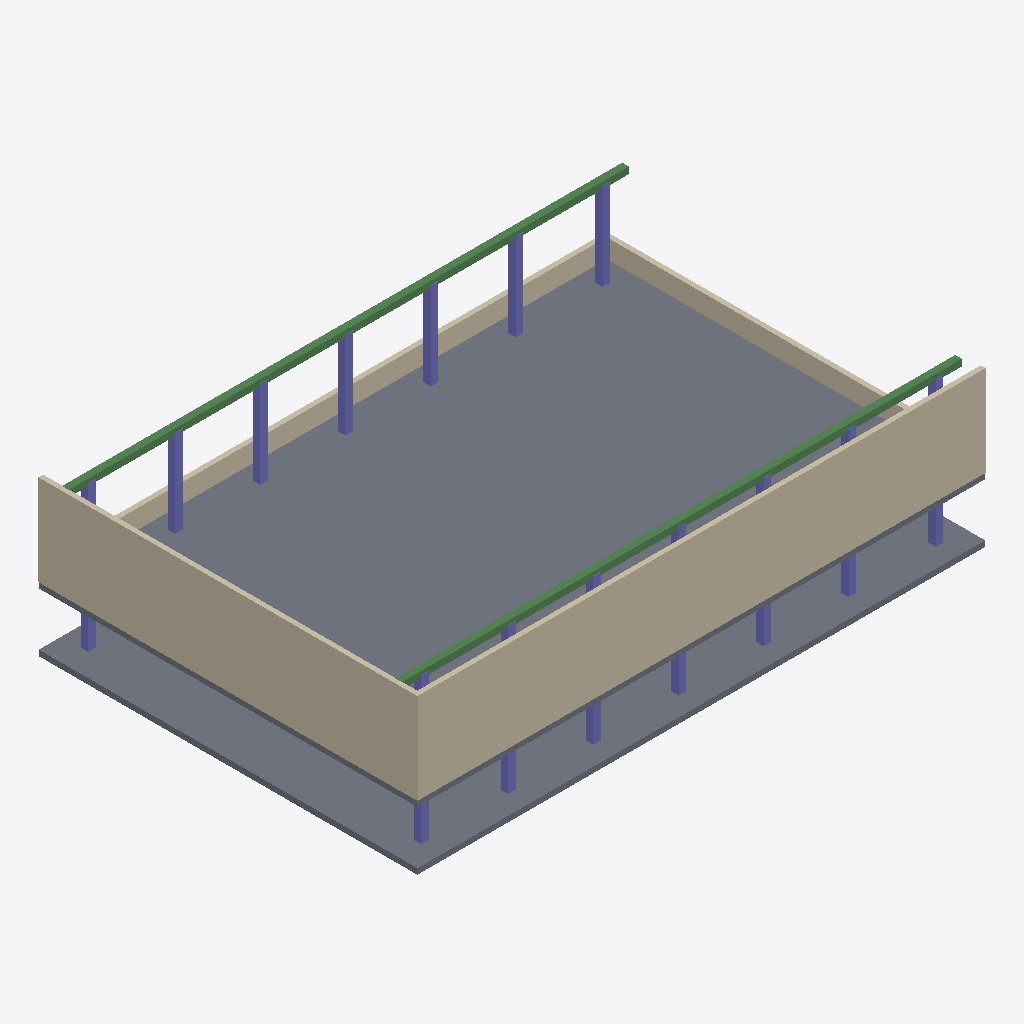
Isometric view of an IFC building model (IFC-SPF (STEP), schema IFC4, length unit metre), seen from the south-west, elements coloured by IFC class: 22 columns (violet), 4 walls (beige), 2 slabs (grey), 2 beams (green).
Extent 30.1 m × 20.1 m × 8.2 m (x, y, z). Storeys (2): Sub-Fab Utility Level at -3.40 m; Cleanroom Level at 0.00 m. Elements (44): 28 IfcColumn, 8 IfcBuildingElementProxy, 4 IfcWall, 2 IfcBeam, 2 IfcSlab.

HEADER;
FILE_DESCRIPTION(('ViewDefinition [ReferenceView_V1.2]'),'2;1');
FILE_NAME('fab-building.ifc','2026-07-04T00:00:00',('Cheng'),(''),'fab-generator','fab-generator','');
FILE_SCHEMA(('IFC4'));
ENDSEC;
DATA;
#37=IFCPROJECT('0oXLGsXPGwXTG_XXm215Gc',$,'Semiconductor Fab Digital Twin',$,$,$,$,(#40),#36);
#44=IFCSITE('1gERDg2R1g6R5gQRvA_xTg',$,'Fab Campus Site',$,$,#67,$,$,.ELEMENT.,$,$,$,$,$);
#101=IFCBUILDING('3ACRZA0RdA4RRgux$ASRJg',$,'Fab 1 Main Building',$,$,#67,$,$,.ELEMENT.,$,$,$);
#103=IFCBUILDINGSTOREY('1oQZPoUZTo2ZXIc35oAZfI',$,'Cleanroom Level',$,$,#67,$,$,.ELEMENT.,0.0);
#104=IFCBUILDINGSTOREY('2gpf2kpj2opHYMJr2wpPYU',$,'Sub-Fab Utility Level',$,$,#67,$,$,.ELEMENT.,-3.4);
#112=IFCSLAB('3IOZ$ISZ3oW3dI4ZBoe3lI',$,'Cleanroom Waffle Slab',$,$,#111,#108,$,.FLOOR.);
#240=IFCWALL('3_aFZU0lVUylRUulNUqlJU',$,'Wall North',$,$,#239,#236,$,.SOLIDWALL.);
#280=IFCSLAB('0kXnGIXrGMXvGQXzGUX1mY',$,'Sub-Fab Slab',$,$,#279,#276,$,.BASESLAB.);
#232=IFCWALL('2s$LkIVnEE$DEA$9E6$5E2',$,'Wall West',$,$,#231,#228,$,.SOLIDWALL.);
#256=IFCWALL('1Mg79ssdrsodns_dzswdvs',$,'Parapet South',$,$,#255,#252,$,.PARAPET.);
#264=IFCBEAM('2cB5wwhvw_hzwohnwshrwg',$,'Roof Beam N',$,$,#263,#260,$,.BEAM.);
#272=IFCBEAM('3U0lVUylRUulNUqlJUmll_',$,'Roof Beam S',$,$,#271,#268,$,.BEAM.);
#248=IFCWALL('0E59KgbrKMbnKIbzKUbvKQ',$,'Parapet East',$,$,#247,#244,$,.PARAPET.);
#184=IFCCOLUMN('17K05ZqibFK85hqKbNqGbJ',$,'Column S2',$,$,#183,#180,$,.COLUMN.);
#192=IFCCOLUMN('0x$ASRJgmxtAKRBAeRFAiR',$,'Column S3',$,$,#191,#188,$,.COLUMN.);
#200=IFCCOLUMN('3lQCh3wWBdQ4hRQuhVQyhJ',$,'Column S4',$,$,#199,#196,$,.COLUMN.);
#208=IFCCOLUMN('3EOVNkq$pEGVFEiVBEeV7E',$,'Column S5',$,$,#207,#204,$,.COLUMN.);
#224=IFCCOLUMN('1Mk7DsAdfMM7LMI7HMU7TM',$,'Column S7',$,$,#223,#220,$,.COLUMN.);
#216=IFCCOLUMN('0UvH8oPreMv9egvDekv1eY',$,'Column S6',$,$,#215,#212,$,.COLUMN.);
#288=IFCCOLUMN('2TjCETfCATbC6TXC2TTi_z',$,'Sub Column N1',$,$,#287,#284,$,.COLUMN.);
#296=IFCCOLUMN('1Lqs5Hqo5Tq_5Pqw5bK6b1',$,'Sub Column N2',$,$,#295,#292,$,.COLUMN.);
#304=IFCCOLUMN('0TFi8TBi4T7i0T3iST$Cuz',$,'Sub Column N3',$,$,#303,#300,$,.COLUMN.);
#312=IFCCOLUMN('3jkgVfkcVbkYVXk_VTEQ$v',$,'Sub Column N4',$,$,#311,#308,$,.COLUMN.);
#320=IFCCOLUMN('2r1aYrDakr9agrr4MLHaor',$,'Sub Column N5',$,$,#319,#316,$,.COLUMN.);
#328=IFCCOLUMN('1Dekv1eYv5ecvv8QPTe_vn',$,'Sub Column N6',$,$,#327,#324,$,.COLUMN.);
#336=IFCCOLUMN('0L3aCLFa8LBaKLt4mrJaSL',$,'Sub Column N7',$,$,#335,#332,$,.COLUMN.);
#344=IFCCOLUMN('3bYgJfYkJjYoJH2MprYwJP',$,'Sub Column S1',$,$,#343,#340,$,.COLUMN.);
#176=IFCCOLUMN('2Jn2spLYQJv2_pTYYJXYcJ',$,'Column S1',$,$,#175,#172,$,.COLUMN.);
#152=IFCCOLUMN('1deuPR8Sv$emPJ8Kvte8PB',$,'Column N5',$,$,#151,#148,$,.COLUMN.);
#168=IFCCOLUMN('3$ESVRku$tEKVJkm$lkC$h',$,'Column N7',$,$,#167,#164,$,.COLUMN.);
#160=IFCCOLUMN('0pp2GJNYqpx2OJVYypZY0p',$,'Column N6',$,$,#159,#156,$,.COLUMN.);
#128=IFCCOLUMN('0x7gaxxAORVgyxpAGRNgqx',$,'Column N2',$,$,#127,#124,$,.COLUMN.);
#136=IFCCOLUMN('3FYipp2GJNYqpx2OJVYypZ',$,'Column N3',$,$,#135,#132,$,.COLUMN.);
#144=IFCCOLUMN('2R5gQRvA_xTgIRnAsxLggR',$,'Column N4',$,$,#143,#140,$,.COLUMN.);
#120=IFCCOLUMN('02vbe6vP8wPzeUvH8oPreM',$,'Column N1',$,$,#119,#116,$,.COLUMN.);
ENDSEC;
